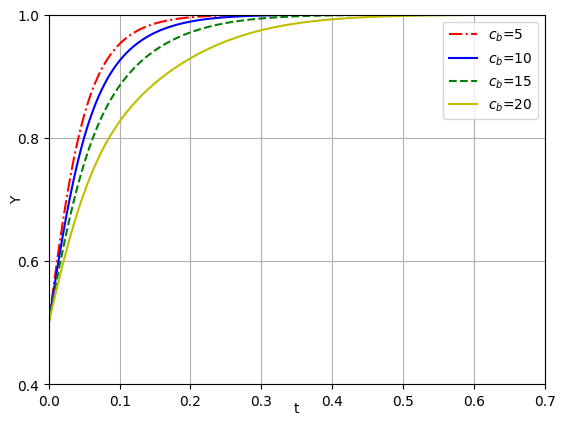

Reproduce this figure in Python.
import numpy as np
from scipy.integrate import odeint
import matplotlib.pyplot as plt

plt.rcParams['font.sans-serif'] = ['STSong']
plt.rcParams['axes.unicode_minus'] = False

def DS(Fx, t, a1, b1, c1, d1, e1, f1, a2, b2, c2, d2, e2, f2, a3, b3, c3, d3, e3, f3, g1):
    x, y, z = Fx.tolist()
    return x * (1 - x) * ((d1 * z + e1 * (z - 1)) * (y - 1) - d1 * y + y * (d1 - a1 + f1) + (y - 1) * (a1 - d1 - f1 + (b1 + c1) * (z - 1))), \
           y * (1 - y) * (b2 - a2 + c2 + d2 + f2 + b1 * x - b2 * z - c2 * z + e2 * x - d2 * z - b1 * x * z), \
           z * (1 - z) * (c3 - b3 + d3 + g1 + c1 * x + b2*y + e3*x + f3*y - c1*x*y)
#  基础参数 (15, 10, 5, 5, 10, 20, 10, 5, 10, 15, 25, 10, 10, 15, 5, 5, 10, 15, 5)
#          (a1, b1, c1, d1, e1, f1, a2, b2, c2, d2, e2, f2, a3, b3, c3, d3, e3, f3, g1)

fig, ax = plt.subplots()
t = np.arange(0, 1, 0.005)
args = (15, 10, 5, 5, 10, 20, 5, 5, 10, 15, 25, 10, 10, 15, 5, 5, 10, 15, 5)
track6 = odeint(DS, (0.5, 0.5, 0.5), t, args)
plt.plot(t, track6[:, 1], 'r-.', markevery=2, markerfacecolor="None")
args = (15, 10, 5, 5, 10, 20, 10, 5, 10, 15, 25, 10, 10, 15, 5, 5, 10, 15, 5)
track6 = odeint(DS, (0.5, 0.5, 0.5), t, args)
plt.plot(t, track6[:, 1], 'b-', markevery=2, markerfacecolor="None")
args = (15, 10, 5, 5, 10, 20, 15, 5, 10, 15, 25, 10, 10, 15, 5, 5, 10, 15, 5)
track6 = odeint(DS, (0.5, 0.5, 0.5), t, args)
plt.plot(t, track6[:, 1], 'g--', markevery=2, markerfacecolor="None")
args = (15, 10, 5, 5, 10, 20, 20, 5, 10, 15, 25, 10, 10, 15, 5, 5, 10, 15, 5)
track6 = odeint(DS, (0.5, 0.5, 0.5), t, args)
plt.plot(t, track6[:, 1], 'y-', markevery=2, markerfacecolor="None")

plt.xticks(np.arange(0, 1.01, step=0.1))
plt.yticks(np.arange(0, 1.01, step=0.2))
plt.legend(labels=('$c_b$=5', '$c_b$=10', '$c_b$=15', '$c_b$=20'))
ax.set_xlabel("t", labelpad=-5)
ax.set_ylabel("Y", labelpad=-5)
ax.set_xlim(0, 0.7)
ax.set_ylim(0.4, 1)
# plt.title("图b " + "平台激励不同时农户的演化仿真图", y=-0.15)
plt.grid(True)
plt.show()
